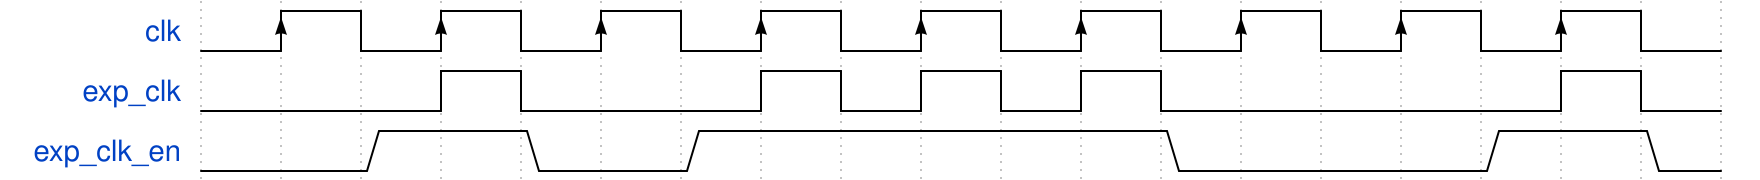

Give the WaveDrom (WaveJSON) description of this timing diagram.

{
  signal: [
  { name: 'clk',                  wave: 'lHlHlHlHlHlHlHlHlHl'},
  { name: 'exp_clk', 			  wave: '0..hl..hlhlhl....hl'},
  { name: 'exp_clk_en',           wave: '0.1.0.1.....0...1.0'}]
}